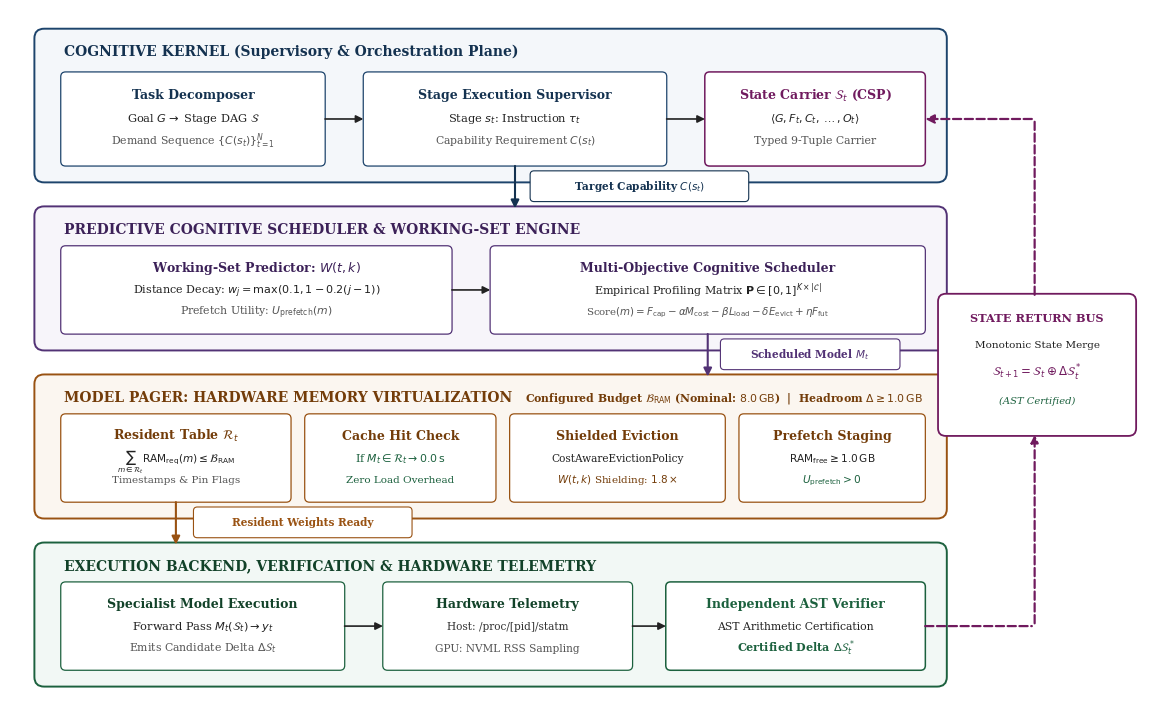
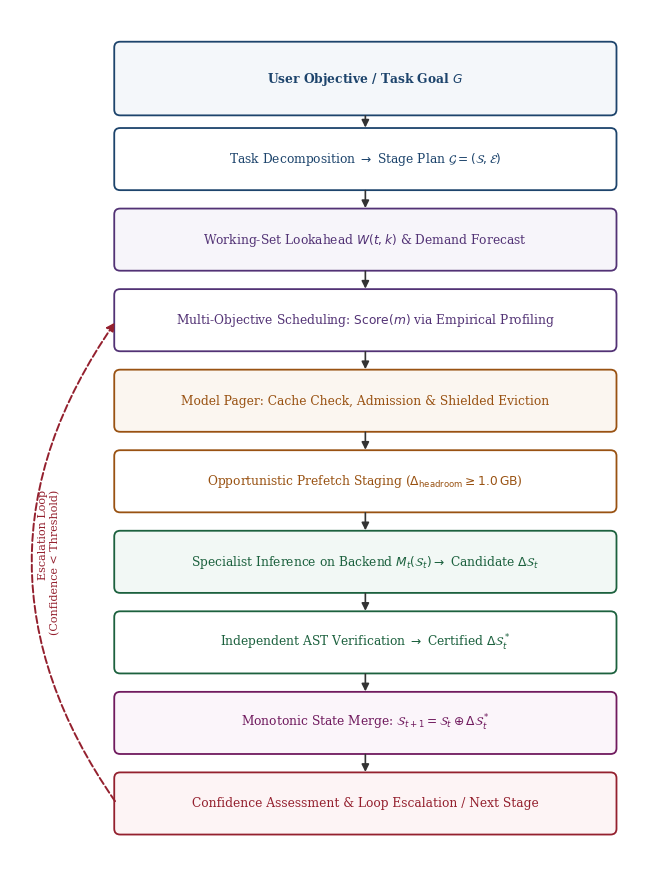

Write Python code to recreate these figures, in order.
"""Generate Publication-Quality Vector PDF Diagrams for ModelVM Architecture and Control Flow."""

import matplotlib.pyplot as plt
import matplotlib.patches as patches
from matplotlib.patches import FancyBboxPatch, FancyArrowPatch

# Publication aesthetics
plt.rcParams.update({
    "font.family": "serif",
    "font.size": 9.5,
    "pdf.fonttype": 42,
    "ps.fonttype": 42,
})

def create_architecture_diagram():
    fig, ax = plt.subplots(figsize=(11.8, 7.2))
    ax.set_xlim(0, 118)
    ax.set_ylim(0, 72)
    ax.axis("off")

    # High-contrast, publication-grade executive palette
    c_k_bg = "#f4f7fa"
    c_k_border = "#1d446c"
    c_k_head = "#143250"
    
    c_s_bg = "#f7f5fa"
    c_s_border = "#523275"
    c_s_head = "#3c2158"
    
    c_p_bg = "#fbf6f0"
    c_p_border = "#995212"
    c_p_head = "#733c09"
    
    c_e_bg = "#f2f8f5"
    c_e_border = "#1c613e"
    c_e_head = "#124229"

    c_box = "#ffffff"
    arrow_color = "#222222"

    # =========================================================================
    # LAYER 1: COGNITIVE KERNEL (Supervisory Plane)  [y: 54.5 -> 69.5]
    # =========================================================================
    r1 = FancyBboxPatch((3, 54.5), 92.5, 15.0, boxstyle="round,pad=0.5,rounding_size=1.0",
                        facecolor=c_k_bg, edgecolor=c_k_border, linewidth=1.4)
    ax.add_patch(r1)
    ax.text(5.5, 67.2, "COGNITIVE KERNEL (Supervisory & Orchestration Plane)", 
            fontsize=10.0, fontweight="bold", color=c_k_head)

    # Box 1.1: Task Decomposer (x: 5.5 -> 32.0, w: 26.5)
    b11 = FancyBboxPatch((5.5, 56.0), 26.5, 9.2, boxstyle="round,pad=0.3,rounding_size=0.5",
                         facecolor=c_box, edgecolor=c_k_border, linewidth=0.9)
    ax.add_patch(b11)
    ax.text(18.75, 62.7, "Task Decomposer", fontsize=9.0, fontweight="bold", ha="center", color=c_k_head)
    ax.text(18.75, 60.3, r"Goal $G \to$ Stage DAG $\mathcal{S}$", fontsize=8.2, ha="center", color="#222222")
    ax.text(18.75, 58.0, r"Demand Sequence $\{C(s_t)\}_{t=1}^N$", fontsize=7.8, ha="center", color="#555555")

    # Arrow 1.1 -> 1.2
    a1 = FancyArrowPatch((32.0, 60.6), (36.5, 60.6), arrowstyle="-|>", mutation_scale=11, color=arrow_color, lw=1.2)
    ax.add_patch(a1)

    # Box 1.2: Stage Execution Supervisor (x: 36.5 -> 67.0, w: 30.5)
    b12 = FancyBboxPatch((36.5, 56.0), 30.5, 9.2, boxstyle="round,pad=0.3,rounding_size=0.5",
                         facecolor=c_box, edgecolor=c_k_border, linewidth=0.9)
    ax.add_patch(b12)
    ax.text(51.75, 62.7, "Stage Execution Supervisor", fontsize=9.0, fontweight="bold", ha="center", color=c_k_head)
    ax.text(51.75, 60.3, r"Stage $s_t$: Instruction $\tau_t$", fontsize=8.2, ha="center", color="#222222")
    ax.text(51.75, 58.0, r"Capability Requirement $C(s_t)$", fontsize=7.8, ha="center", color="#555555")

    # Arrow 1.2 -> 1.3
    a2 = FancyArrowPatch((67.0, 60.6), (71.5, 60.6), arrowstyle="-|>", mutation_scale=11, color=arrow_color, lw=1.2)
    ax.add_patch(a2)

    # Box 1.3: Cognitive State Packet Carrier (x: 71.5 -> 93.5, w: 22.0)
    b13 = FancyBboxPatch((71.5, 56.0), 22.0, 9.2, boxstyle="round,pad=0.3,rounding_size=0.5",
                         facecolor=c_box, edgecolor="#701a5e", linewidth=1.1)
    ax.add_patch(b13)
    ax.text(82.5, 62.7, r"State Carrier $\mathcal{S}_t$ (CSP)", fontsize=9.0, fontweight="bold", ha="center", color="#701a5e")
    ax.text(82.5, 60.3, r"$\langle G, F_t, C_t, \dots, O_t \rangle$", fontsize=8.0, ha="center", color="#222222")
    ax.text(82.5, 58.0, "Typed 9-Tuple Carrier", fontsize=7.8, ha="center", color="#555555")

    # =========================================================================
    # LAYER 2: PREDICTIVE SCHEDULER & WORKING SET  [y: 37.0 -> 51.0]
    # =========================================================================
    r2 = FancyBboxPatch((3, 37.0), 92.5, 14.0, boxstyle="round,pad=0.5,rounding_size=1.0",
                        facecolor=c_s_bg, edgecolor=c_s_border, linewidth=1.4)
    ax.add_patch(r2)
    ax.text(5.5, 48.7, "PREDICTIVE COGNITIVE SCHEDULER & WORKING-SET ENGINE", 
            fontsize=10.0, fontweight="bold", color=c_s_head)

    # Box 2.1: Working Set Predictor (x: 5.5 -> 45.0, w: 39.5)
    b21 = FancyBboxPatch((5.5, 38.5), 39.5, 8.6, boxstyle="round,pad=0.3,rounding_size=0.5",
                         facecolor=c_box, edgecolor=c_s_border, linewidth=0.9)
    ax.add_patch(b21)
    ax.text(25.25, 44.7, r"Working-Set Predictor: $W(t, k)$", fontsize=9.0, fontweight="bold", ha="center", color=c_s_head)
    ax.text(25.25, 42.4, r"Distance Decay: $w_j = \max(0.1, 1 - 0.2(j-1))$", fontsize=8.0, ha="center", color="#222222")
    ax.text(25.25, 40.2, r"Prefetch Utility: $U_{\mathrm{prefetch}}(m)$", fontsize=7.8, ha="center", color="#555555")

    # Arrow 2.1 -> 2.2
    a21 = FancyArrowPatch((45.0, 42.8), (49.5, 42.8), arrowstyle="-|>", mutation_scale=11, color=arrow_color, lw=1.2)
    ax.add_patch(a21)

    # Box 2.2: Multi-Objective Scheduler (x: 49.5 -> 93.5, w: 44.0)
    b22 = FancyBboxPatch((49.5, 38.5), 44.0, 8.6, boxstyle="round,pad=0.3,rounding_size=0.5",
                         facecolor=c_box, edgecolor=c_s_border, linewidth=0.9)
    ax.add_patch(b22)
    ax.text(71.5, 44.7, "Multi-Objective Cognitive Scheduler", fontsize=9.0, fontweight="bold", ha="center", color=c_s_head)
    ax.text(71.5, 42.4, r"Empirical Profiling Matrix $\mathbf{P} \in [0, 1]^{K \times |\mathcal{C}|}$", fontsize=8.0, ha="center", color="#222222")
    ax.text(71.5, 40.2, r"Score$(m) = F_{\mathrm{cap}} - \alpha M_{\mathrm{cost}} - \beta L_{\mathrm{load}} - \delta E_{\mathrm{evict}} + \eta F_{\mathrm{fut}}$", fontsize=7.4, ha="center", color="#555555")

    # =========================================================================
    # LAYER 3: MODEL PAGER (Memory Virtualization)  [y: 19.5 -> 33.5]
    # =========================================================================
    r3 = FancyBboxPatch((3, 19.5), 92.5, 14.0, boxstyle="round,pad=0.5,rounding_size=1.0",
                        facecolor=c_p_bg, edgecolor=c_p_border, linewidth=1.4)
    ax.add_patch(r3)
    ax.text(5.5, 31.2, "MODEL PAGER: HARDWARE MEMORY VIRTUALIZATION", 
            fontsize=10.0, fontweight="bold", color=c_p_head)
    ax.text(93.5, 31.2, r"Configured Budget $\mathcal{B}_{\mathrm{RAM}}$ (Nominal: $8.0\,\mathrm{GB}$)  |  Headroom $\Delta \geq 1.0\,\mathrm{GB}$", 
            fontsize=7.8, fontweight="bold", color=c_p_head, ha="right")

    # Box 3.1: Active Resident Set (x: 5.5 -> 28.5, w: 23)
    b31 = FancyBboxPatch((5.5, 21.0), 23, 8.6, boxstyle="round,pad=0.3,rounding_size=0.5",
                         facecolor=c_box, edgecolor=c_p_border, linewidth=0.9)
    ax.add_patch(b31)
    ax.text(17.0, 27.2, r"Resident Table $\mathcal{R}_t$", fontsize=9.0, fontweight="bold", ha="center", color=c_p_head)
    ax.text(17.0, 24.9, r"$\sum_{m \in \mathcal{R}_t} \mathrm{RAM}_{\mathrm{req}}(m) \leq \mathcal{B}_{\mathrm{RAM}}$", fontsize=7.6, ha="center", color="#222222")
    ax.text(17.0, 22.7, "Timestamps & Pin Flags", fontsize=7.5, ha="center", color="#555555")

    # Box 3.2: Cache Hit Decision (x: 30.5 -> 49.5, w: 19)
    b32 = FancyBboxPatch((30.5, 21.0), 19, 8.6, boxstyle="round,pad=0.3,rounding_size=0.5",
                         facecolor=c_box, edgecolor=c_p_border, linewidth=0.9)
    ax.add_patch(b32)
    ax.text(40.0, 27.2, "Cache Hit Check", fontsize=9.0, fontweight="bold", ha="center", color=c_p_head)
    ax.text(40.0, 24.9, r"If $M_t \in \mathcal{R}_t \to 0.0\,\mathrm{s}$", fontsize=7.8, ha="center", color="#1c613e")
    ax.text(40.0, 22.7, "Zero Load Overhead", fontsize=7.5, ha="center", color="#1c613e")

    # Box 3.3: Shielded Eviction (x: 51.5 -> 73.0, w: 21.5)
    b33 = FancyBboxPatch((51.5, 21.0), 21.5, 8.6, boxstyle="round,pad=0.3,rounding_size=0.5",
                         facecolor=c_box, edgecolor=c_p_border, linewidth=0.9)
    ax.add_patch(b33)
    ax.text(62.25, 27.2, "Shielded Eviction", fontsize=9.0, fontweight="bold", ha="center", color=c_p_head)
    ax.text(62.25, 24.9, "CostAwareEvictionPolicy", fontsize=7.6, ha="center", color="#222222")
    ax.text(62.25, 22.7, r"$W(t, k)$ Shielding: $1.8\times$", fontsize=7.5, ha="center", color=c_p_head)

    # Box 3.4: Headroom Prefetch Buffer (x: 75.0 -> 93.5, w: 18.5)
    b34 = FancyBboxPatch((75.0, 21.0), 18.5, 8.6, boxstyle="round,pad=0.3,rounding_size=0.5",
                         facecolor=c_box, edgecolor=c_p_border, linewidth=0.9)
    ax.add_patch(b34)
    ax.text(84.25, 27.2, "Prefetch Staging", fontsize=9.0, fontweight="bold", ha="center", color=c_p_head)
    ax.text(84.25, 24.9, r"$\mathrm{RAM}_{\mathrm{free}} \geq 1.0\,\mathrm{GB}$", fontsize=7.6, ha="center", color="#222222")
    ax.text(84.25, 22.7, r"$U_{\mathrm{prefetch}} > 0$", fontsize=7.6, ha="center", color="#1c613e")

    # =========================================================================
    # LAYER 4: EXECUTION BACKEND & TELEMETRY  [y: 2.0 -> 16.0]
    # Reordered: 4.1 Specialist -> 4.2 Hardware Telemetry -> 4.3 Independent AST Verifier (Rightmost)
    # =========================================================================
    r4 = FancyBboxPatch((3, 2.0), 92.5, 14.0, boxstyle="round,pad=0.5,rounding_size=1.0",
                        facecolor=c_e_bg, edgecolor=c_e_border, linewidth=1.4)
    ax.add_patch(r4)
    ax.text(5.5, 13.7, "EXECUTION BACKEND, VERIFICATION & HARDWARE TELEMETRY", 
            fontsize=10.0, fontweight="bold", color=c_e_head)

    # Box 4.1: Specialist Model Execution (x: 5.5 -> 34.0, w: 28.5)
    b41 = FancyBboxPatch((5.5, 3.5), 28.5, 8.6, boxstyle="round,pad=0.3,rounding_size=0.5",
                         facecolor=c_box, edgecolor=c_e_border, linewidth=0.9)
    ax.add_patch(b41)
    ax.text(19.75, 9.7, "Specialist Model Execution", fontsize=9.0, fontweight="bold", ha="center", color=c_e_head)
    ax.text(19.75, 7.4, r"Forward Pass $M_t(\mathcal{S}_t) \to y_t$", fontsize=8.2, ha="center", color="#222222")
    ax.text(19.75, 5.2, r"Emits Candidate Delta $\Delta\mathcal{S}_t$", fontsize=7.8, ha="center", color="#555555")

    # Arrow 4.1 -> 4.2
    a41 = FancyArrowPatch((34.0, 7.8), (38.5, 7.8), arrowstyle="-|>", mutation_scale=11, color=arrow_color, lw=1.2)
    ax.add_patch(a41)

    # Box 4.2: Hardware Telemetry (x: 38.5 -> 63.5, w: 25.0)
    b42 = FancyBboxPatch((38.5, 3.5), 25.0, 8.6, boxstyle="round,pad=0.3,rounding_size=0.5",
                         facecolor=c_box, edgecolor=c_e_border, linewidth=0.9)
    ax.add_patch(b42)
    ax.text(51.0, 9.7, "Hardware Telemetry", fontsize=9.0, fontweight="bold", ha="center", color=c_e_head)
    ax.text(51.0, 7.4, "Host: /proc/[pid]/statm", fontsize=7.6, ha="center", color="#333333")
    ax.text(51.0, 5.2, "GPU: NVML RSS Sampling", fontsize=7.6, ha="center", color="#555555")

    # Arrow 4.2 -> 4.3
    a42 = FancyArrowPatch((63.5, 7.8), (67.5, 7.8), arrowstyle="-|>", mutation_scale=11, color=arrow_color, lw=1.2)
    ax.add_patch(a42)

    # Box 4.3: Independent AST Verifier (x: 67.5 -> 93.5, w: 26.0)
    b43 = FancyBboxPatch((67.5, 3.5), 26.0, 8.6, boxstyle="round,pad=0.3,rounding_size=0.5",
                         facecolor=c_box, edgecolor="#1c613e", linewidth=1.1)
    ax.add_patch(b43)
    ax.text(80.5, 9.7, "Independent AST Verifier", fontsize=9.0, fontweight="bold", ha="center", color="#1c613e")
    ax.text(80.5, 7.4, "AST Arithmetic Certification", fontsize=7.8, ha="center", color="#222222")
    ax.text(80.5, 5.2, r"Certified Delta $\Delta\mathcal{S}_t^*$", fontsize=8.0, ha="center", color="#1c613e", fontweight="bold")

    # =========================================================================
    # VERTICAL INTER-LAYER CONTROL SIGNALS (Clean, uncrowded)
    # =========================================================================
    # Downward Signal 1: Stage Supervisor -> Scheduler (at x = 51.75)
    arr_d1 = FancyArrowPatch((51.75, 56.0), (51.75, 51.0), arrowstyle="-|>", mutation_scale=12, color="#143250", lw=1.5)
    ax.add_patch(arr_d1)
    pill1 = FancyBboxPatch((53.5, 52.2), 22, 2.8, boxstyle="round,pad=0.2,rounding_size=0.4",
                           facecolor="#ffffff", edgecolor="#143250", linewidth=0.8)
    ax.add_patch(pill1)
    ax.text(64.5, 53.6, r"Target Capability $C(s_t)$", fontsize=7.6, ha="center", va="center", color="#143250", fontweight="bold")

    # Downward Signal 2: Scheduler -> Pager (at x = 71.5)
    arr_d2 = FancyArrowPatch((71.5, 38.5), (71.5, 33.5), arrowstyle="-|>", mutation_scale=12, color="#523275", lw=1.5)
    ax.add_patch(arr_d2)
    pill2 = FancyBboxPatch((73.0, 34.7), 18, 2.8, boxstyle="round,pad=0.2,rounding_size=0.4",
                           facecolor="#ffffff", edgecolor="#523275", linewidth=0.8)
    ax.add_patch(pill2)
    ax.text(82.0, 36.1, r"Scheduled Model $M_t$", fontsize=7.6, ha="center", va="center", color="#523275", fontweight="bold")

    # Downward Signal 3: Pager -> Backend (at x = 17.0)
    arr_d3 = FancyArrowPatch((17.0, 21.0), (17.0, 16.0), arrowstyle="-|>", mutation_scale=12, color="#995212", lw=1.5)
    ax.add_patch(arr_d3)
    pill3 = FancyBboxPatch((19.0, 17.2), 22, 2.8, boxstyle="round,pad=0.2,rounding_size=0.4",
                           facecolor="#ffffff", edgecolor="#995212", linewidth=0.8)
    ax.add_patch(pill3)
    ax.text(30.0, 18.6, r"Resident Weights Ready", fontsize=7.6, ha="center", va="center", color="#995212", fontweight="bold")

    # =========================================================================
    # STATE VIRTUALIZATION FEEDBACK BUS (RIGHT MARGIN - ZERO COLLISION)
    # =========================================================================
    bus_x = 105.0
    
    # Horizontal out from AST Verifier Box 4.3 (x=93.5, y=7.8) -> bus_x
    arr_fb_out = FancyArrowPatch((93.5, 7.8), (bus_x, 7.8), arrowstyle="-", color="#701a5e", lw=1.6, linestyle="--")
    ax.add_patch(arr_fb_out)
    
    # Vertical trunk 1: from y=7.8 up to bottom of Return Bus Node Card at y=28.0
    arr_fb_up1 = FancyArrowPatch((bus_x, 7.8), (bus_x, 28.0), arrowstyle="-|>", mutation_scale=11, color="#701a5e", lw=1.6, linestyle="--")
    ax.add_patch(arr_fb_up1)
    
    # State Return Bus Processing Node Card: centered at bus_x=105, y=28.0 to 42.0 (w=20, h=14)
    fb_card = FancyBboxPatch((95.5, 28.0), 19.5, 14.0, boxstyle="round,pad=0.4,rounding_size=0.8",
                             facecolor="#ffffff", edgecolor="#701a5e", linewidth=1.3)
    ax.add_patch(fb_card)
    ax.text(105.25, 39.5, "STATE RETURN BUS", fontsize=8.2, fontweight="bold", ha="center", color="#701a5e")
    ax.text(105.25, 36.8, "Monotonic State Merge", fontsize=7.5, ha="center", color="#222222")
    ax.text(105.25, 33.8, r"$\mathcal{S}_{t+1} = \mathcal{S}_t \oplus \Delta\mathcal{S}_t^*$", fontsize=8.5, ha="center", color="#701a5e", fontweight="bold")
    ax.text(105.25, 31.0, r"(AST Certified)", fontsize=7.2, ha="center", color="#1c613e", style="italic")

    # Vertical trunk 2: from top of Card at y=42.0 up to y=60.6
    arr_fb_up2 = FancyArrowPatch((bus_x, 42.0), (bus_x, 60.6), arrowstyle="-", color="#701a5e", lw=1.6, linestyle="--")
    ax.add_patch(arr_fb_up2)

    # Horizontal return into State Carrier (Box 1.3) at (93.5, 60.6)
    arr_fb_in = FancyArrowPatch((bus_x, 60.6), (93.5, 60.6), arrowstyle="-|>", mutation_scale=13, color="#701a5e", lw=1.6, linestyle="--")
    ax.add_patch(arr_fb_in)

    plt.tight_layout()
    plt.savefig("fig_architecture_topology.pdf", dpi=300, bbox_inches="tight")
    plt.close()
    print("Generated publication-grade paper/fig_architecture_topology.pdf")

def create_control_flow_diagram():
    fig, ax = plt.subplots(figsize=(6.8, 8.8))
    ax.set_xlim(-10, 100)
    ax.set_ylim(-2, 146)
    ax.axis("off")

    nodes = [
        (134, r"User Objective / Task Goal $G$", "#1d446c", "#f4f7fa", 12),
        (120, r"Task Decomposition $\to$ Stage Plan $\mathcal{G}=(\mathcal{S},\mathcal{E})$", "#1d446c", "#ffffff", 10),
        (106, r"Working-Set Lookahead $W(t, k)$ & Demand Forecast", "#523275", "#f7f5fa", 10),
        (92,  r"Multi-Objective Scheduling: $\mathrm{Score}(m)$ via Empirical Profiling", "#523275", "#ffffff", 10),
        (78,  r"Model Pager: Cache Check, Admission & Shielded Eviction", "#995212", "#fbf6f0", 10),
        (64,  r"Opportunistic Prefetch Staging ($\Delta_{\mathrm{headroom}} \geq 1.0\,\mathrm{GB}$)", "#995212", "#ffffff", 10),
        (50,  r"Specialist Inference on Backend $M_t(\mathcal{S}_t) \to$ Candidate $\Delta\mathcal{S}_t$", "#1c613e", "#f2f8f5", 10),
        (36,  r"Independent AST Verification $\to$ Certified $\Delta\mathcal{S}_t^*$", "#1c613e", "#ffffff", 10),
        (22,  r"Monotonic State Merge: $\mathcal{S}_{t+1} = \mathcal{S}_t \oplus \Delta\mathcal{S}_t^*$", "#701a5e", "#fbf5fa", 10),
        (8,   r"Confidence Assessment & Loop Escalation / Next Stage", "#94202e", "#fdf4f5", 10),
    ]

    for y, label, border, bg, h in nodes:
        w = 84
        x = 8
        rect = FancyBboxPatch((x, y - h/2), w, h, boxstyle="round,pad=0.4,rounding_size=1.0",
                              facecolor=bg, edgecolor=border, linewidth=1.3)
        ax.add_patch(rect)
        ax.text(x + w/2, y, label, fontsize=8.8, fontweight="bold" if h > 10 else "normal", 
                ha="center", va="center", color=border)

    # Vertical Connecting Arrows
    for i in range(len(nodes) - 1):
        y_top = nodes[i][0] - nodes[i][4]/2
        y_bot = nodes[i+1][0] + nodes[i+1][4]/2
        arr = FancyArrowPatch((50, y_top), (50, y_bot), arrowstyle="-|>", mutation_scale=11, color="#333333", lw=1.2)
        ax.add_patch(arr)

    # Escalation loop arrow from bottom node back to scheduler
    arr_loop = FancyArrowPatch((8, 8), (8, 92),
                               connectionstyle="arc3,rad=-0.35",
                               arrowstyle="-|>", mutation_scale=12, color="#94202e", lw=1.4, linestyle="--")
    ax.add_patch(arr_loop)
    ax.text(-1.5, 50, "Escalation Loop\n(Confidence < Threshold)", fontsize=8, color="#94202e", ha="right", va="center", rotation=90)

    plt.tight_layout()
    plt.savefig("fig_control_flow.pdf", dpi=300, bbox_inches="tight")
    plt.close()
    print("Generated publication-grade paper/fig_control_flow.pdf")

if __name__ == "__main__":
    create_architecture_diagram()
    create_control_flow_diagram()
